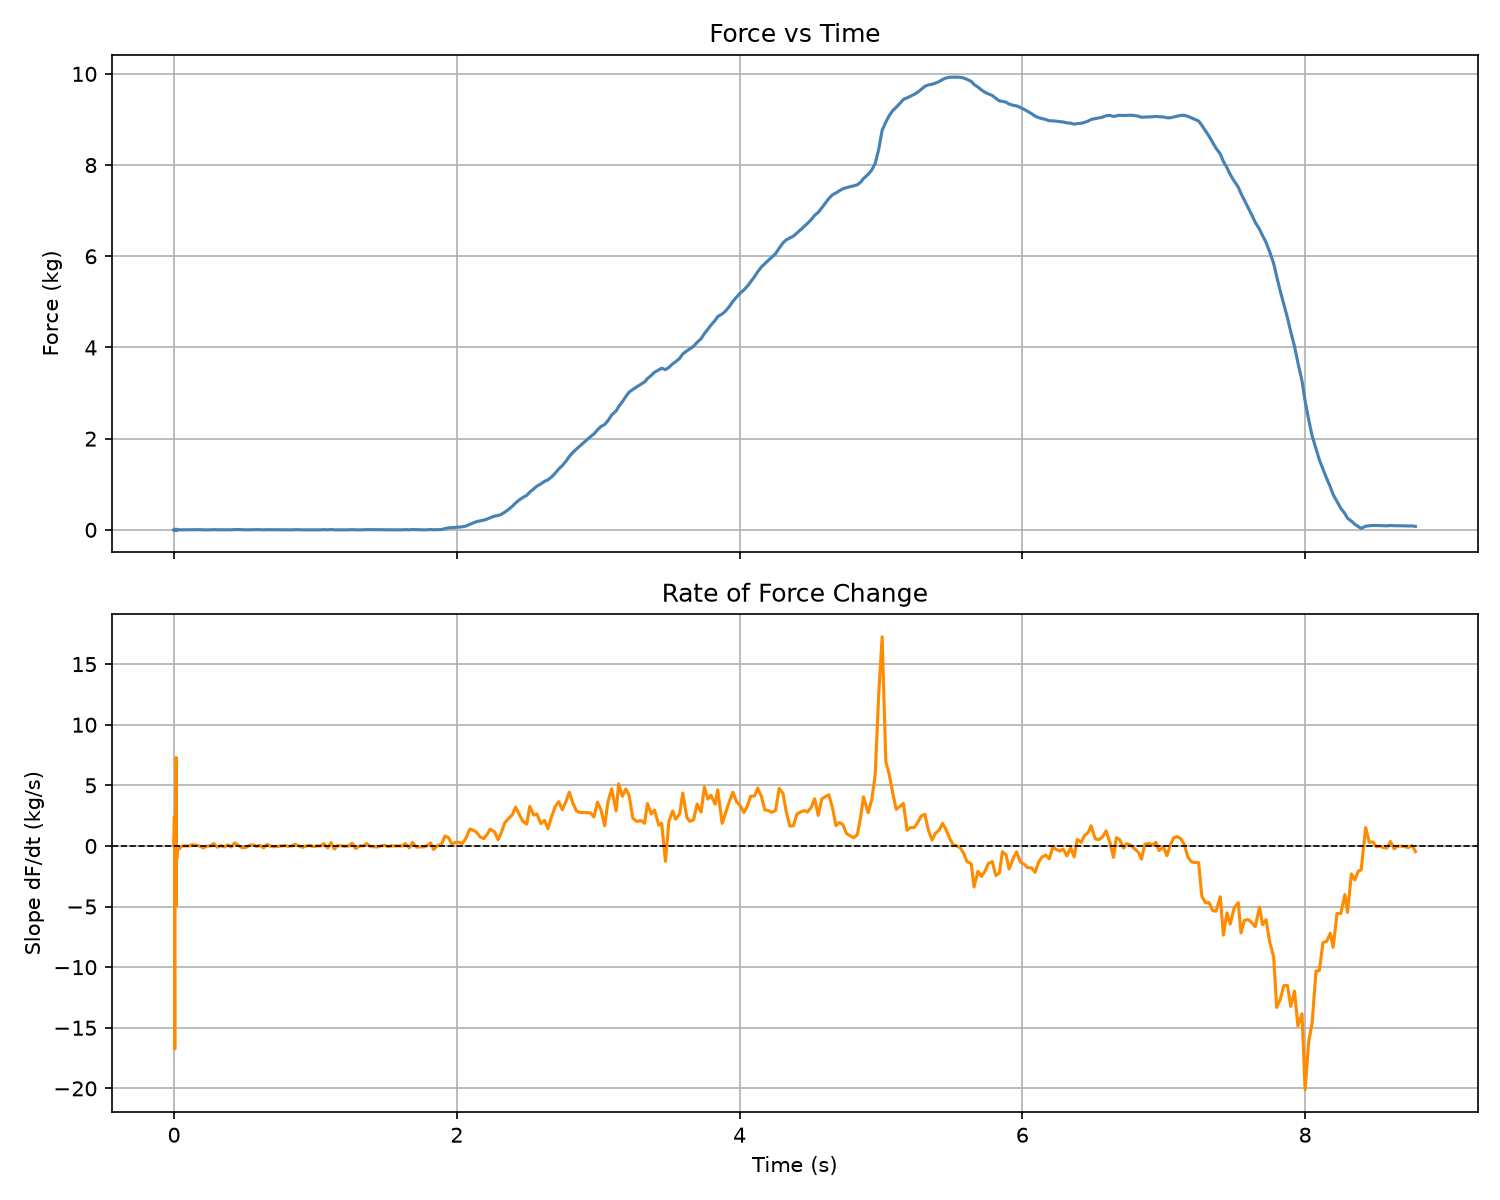

Values plotted in this chart, from the file beside it:
Time (s), Force (kg)
0.0, -0.0
0.0, 0.0029
0.0, 0.0037
0.0, 0.0042
0.0, 0.0034
0.0, 0
0.002796, 0.0068
0.002796, 0
0.002796, 0.0013
0.002796, 0
0.002796, 0.0033
0.002796, 0.0055
0.002796, 0.0024
0.002796, 0.0075
0.002796, 0.0002
0.002796, 0
0.004802, 0.0038
0.004802, 0.0112
0.004802, 0.0113
0.005315, 0.0027
0.005315, 0.0041
0.005315, 0
0.005315, 0.0056
0.005315, 0
0.005315, 0.0051
0.005315, 0.0005
0.005315, 0
0.005315, 0.0096
0.005315, 0
0.005315, 0
0.005315, 0
0.007327, 0.0037
0.007327, 0
0.007327, 0.002
0.007327, 0.0032
0.007327, 0
0.007327, 0.0069
0.007327, 0
0.007327, 0
0.00833, 0
0.00833, 0.0072
0.00833, 0.0015
0.00833, 0
0.00833, 0
0.00833, 0
0.00833, 0.0017
0.00833, 0.0005
0.00833, 0
0.00833, 0.0059
0.00833, 0.0089
0.00833, 0
0.00833, 0.0061
0.00833, 0.0011
0.00833, 0.0028
0.01033, 0.0039
0.01033, 0
0.01033, 0
0.01033, 0.0026
0.01033, 0.0003
0.01033, 0
... 436 more rows
